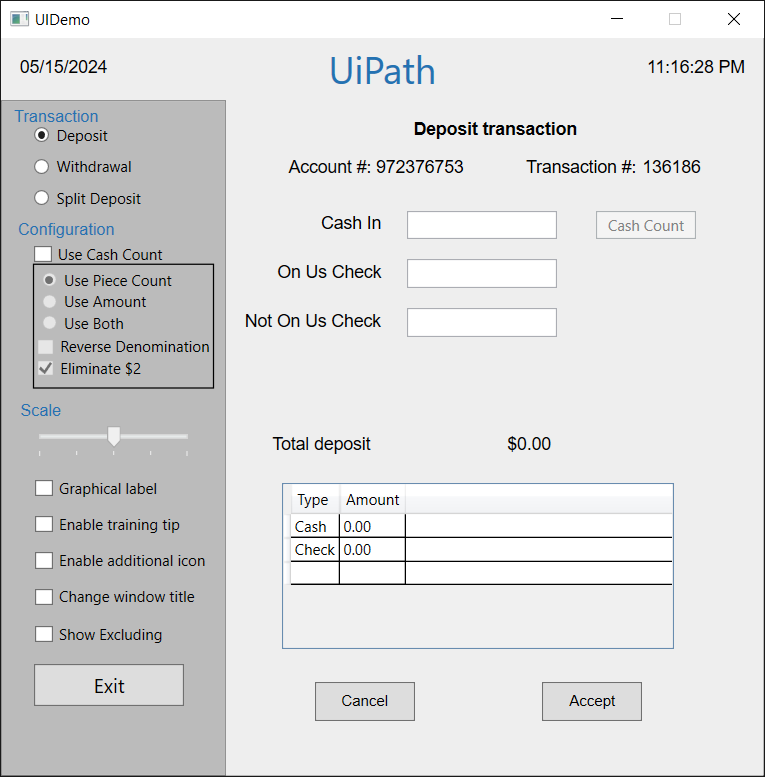
Task: REFramework_Queue
Workflow: Process

Step 1: Use Application: UIDemo on the element in window 'UIDemo' (uidemo.exe)

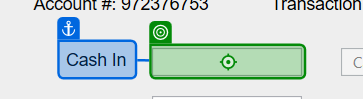
Step 2: type "[in_TransactionItem.SpecificContent("Cash In").ToString]" into 'Cash In'

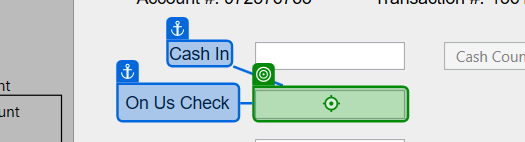
Step 3: type "[in_TransactionItem.SpecificContent("On Us Check").ToString]" into 'On Us Check'

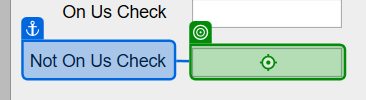
Step 4: type "[in_TransactionItem.SpecificContent("Not On Us Check").ToString]" into 'Not On Us Check'

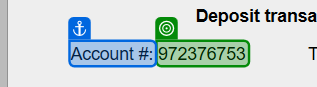
Step 5: get-text from 'Account #'

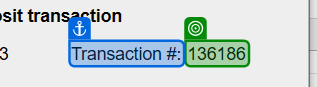
Step 6: get-text from 'Transaction #'

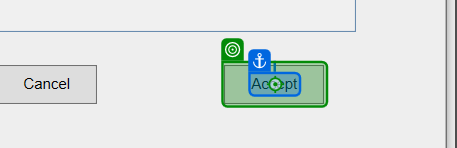
Step 7: click on 'Accept'